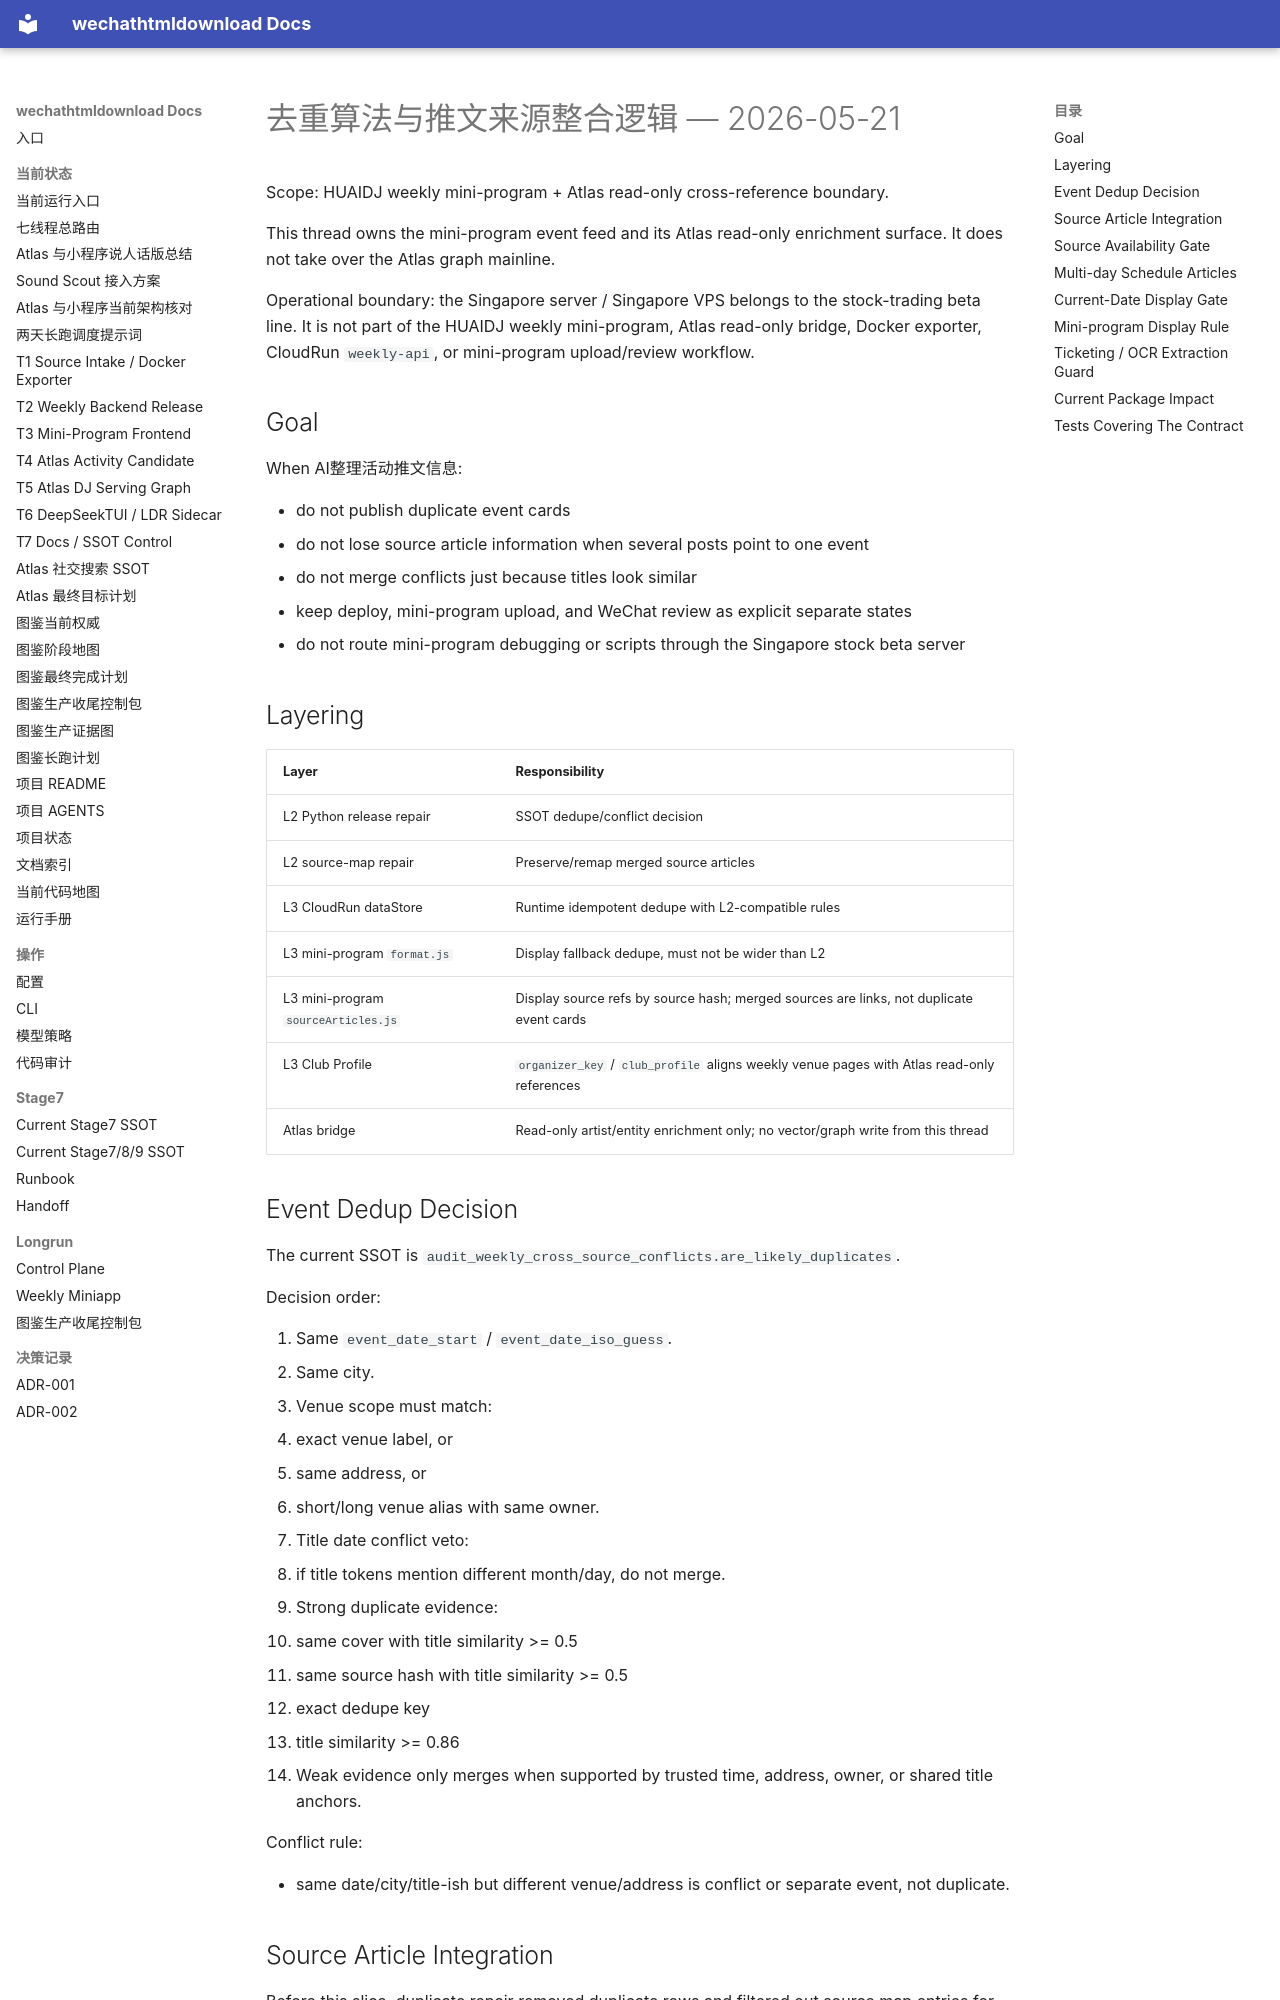

repository: yutianyu111602-glitch/wechathtmldownload · page: weekly-miniprogram-handoff-20260519/DEDUP_SOURCE_INTEGRATION_LOGIC_20260521.html · generator: mkdocs

# 去重算法与推文来源整合逻辑 — 2026-05-21

Scope: HUAIDJ weekly mini-program + Atlas read-only cross-reference boundary.

This thread owns the mini-program event feed and its Atlas read-only enrichment surface. It does not take over the Atlas graph mainline.

Operational boundary: the Singapore server / Singapore VPS belongs to the stock-trading beta line. It is not part of the HUAIDJ weekly mini-program, Atlas read-only bridge, Docker exporter, CloudRun `weekly-api`, or mini-program upload/review workflow.

## Goal

When AI整理活动推文信息:

- do not publish duplicate event cards
- do not lose source article information when several posts point to one event
- do not merge conflicts just because titles look similar
- keep deploy, mini-program upload, and WeChat review as explicit separate states
- do not route mini-program debugging or scripts through the Singapore stock beta server

## Layering

| Layer | Responsibility |
|------|----------------|
| L2 Python release repair | SSOT dedupe/conflict decision |
| L2 source-map repair | Preserve/remap merged source articles |
| L3 CloudRun dataStore | Runtime idempotent dedupe with L2-compatible rules |
| L3 mini-program `format.js` | Display fallback dedupe, must not be wider than L2 |
| L3 mini-program `sourceArticles.js` | Display source refs by source hash; merged sources are links, not duplicate event cards |
| L3 Club Profile | `organizer_key` / `club_profile` aligns weekly venue pages with Atlas read-only references |
| Atlas bridge | Read-only artist/entity enrichment only; no vector/graph write from this thread |

## Event Dedup Decision

The current SSOT is `audit_weekly_cross_source_conflicts.are_likely_duplicates`.

Decision order:

1. Same `event_date_start` / `event_date_iso_guess`.
2. Same city.
3. Venue scope must match:
   - exact venue label, or
   - same address, or
   - short/long venue alias with same owner.
4. Title date conflict veto:
   - if title tokens mention different month/day, do not merge.
5. Strong duplicate evidence:
   - same cover with title similarity >= 0.5
   - same source hash with title similarity >= 0.5
   - exact dedupe key
   - title similarity >= 0.86
6. Weak evidence only merges when supported by trusted time, address, owner, or shared title anchors.

Conflict rule:

- same date/city/title-ish but different venue/address is conflict or separate event, not duplicate.
